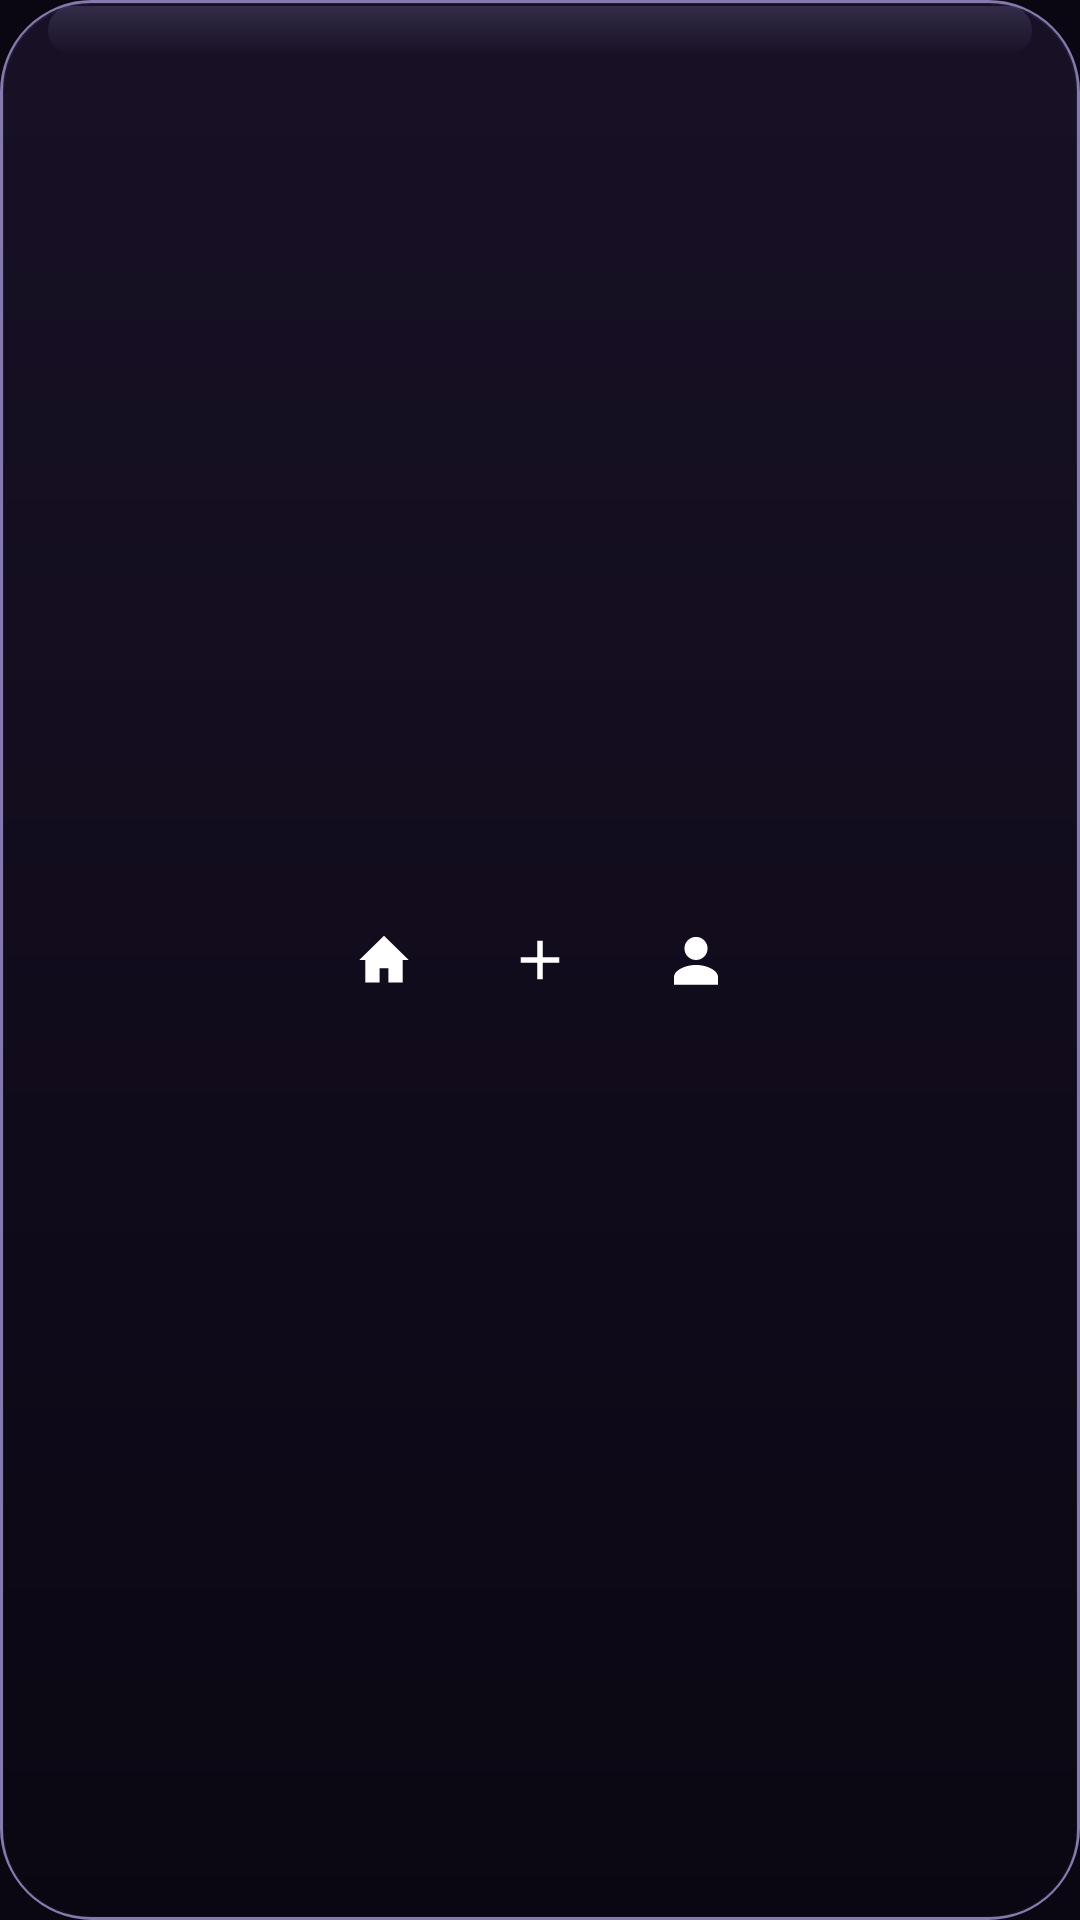

Here is an Android app screen rendered from its layout file. Give the layout XML and the strings, colors and styles it references.
<!-- AndroidManifest.xml: application theme Theme.CineAmit -->
<!-- res/layout/layout_island_nav.xml -->
<?xml version="1.0" encoding="utf-8"?>
<LinearLayout xmlns:android="http://schemas.android.com/apk/res/android"
    android:id="@+id/islandNav"
    android:layout_width="wrap_content"
    android:layout_height="60dp"
    android:background="@drawable/island_bg"
    android:elevation="18dp"
    android:gravity="center"
    android:orientation="horizontal"
    android:paddingStart="10dp"
    android:paddingEnd="10dp">

    <FrameLayout
        android:id="@+id/islandHomeSlot"
        android:layout_width="48dp"
        android:layout_height="48dp">

        <View
            android:id="@+id/islandHomeOn"
            android:layout_width="match_parent"
            android:layout_height="match_parent"
            android:background="@drawable/island_tab_on"
            android:visibility="invisible" />

        <ImageView
            android:id="@+id/islandHome"
            android:layout_width="22dp"
            android:layout_height="22dp"
            android:layout_gravity="center"
            android:contentDescription="@string/menu_home"
            android:src="@drawable/island_ic_home" />

        <View
            android:id="@+id/islandHomeDot"
            android:layout_width="5dp"
            android:layout_height="5dp"
            android:layout_gravity="bottom|center_horizontal"
            android:layout_marginBottom="6dp"
            android:background="@drawable/dot_coral"
            android:visibility="gone" />
    </FrameLayout>

    <FrameLayout
        android:id="@+id/islandPlusSlot"
        android:layout_width="48dp"
        android:layout_height="48dp"
        android:layout_marginStart="4dp"
        android:layout_marginEnd="4dp">

        <View
            android:id="@+id/islandPlusOn"
            android:layout_width="match_parent"
            android:layout_height="match_parent"
            android:background="@drawable/island_tab_on"
            android:visibility="invisible" />

        <ImageView
            android:id="@+id/islandPlus"
            android:layout_width="22dp"
            android:layout_height="22dp"
            android:layout_gravity="center"
            android:contentDescription="@string/app_name"
            android:src="@drawable/ic_add" />
    </FrameLayout>

    <FrameLayout
        android:id="@+id/islandProfileSlot"
        android:layout_width="48dp"
        android:layout_height="48dp">

        <View
            android:id="@+id/islandProfileOn"
            android:layout_width="match_parent"
            android:layout_height="match_parent"
            android:background="@drawable/island_tab_on"
            android:visibility="invisible" />

        <ImageView
            android:id="@+id/islandProfile"
            android:layout_width="22dp"
            android:layout_height="22dp"
            android:layout_gravity="center"
            android:contentDescription="@string/account"
            android:src="@drawable/island_ic_user" />
    </FrameLayout>
</LinearLayout>
<!-- resources referenced by this layout -->
<resources>
  <!-- drawable dot_coral (drawable) -->
  <?xml version="1.0" encoding="utf-8"?>
  <shape xmlns:android="http://schemas.android.com/apk/res/android" android:shape="oval">
      <solid android:color="#FF3B6B" />
      <size android:width="5dp" android:height="5dp" />
  </shape>
  <!-- drawable ic_add (drawable) -->
  <?xml version="1.0" encoding="utf-8"?>
  <vector xmlns:android="http://schemas.android.com/apk/res/android"
      android:width="24dp"
      android:height="24dp"
      android:viewportWidth="24"
      android:viewportHeight="24">
      <path
          android:fillColor="#FFFFFF"
          android:pathData="M11,5h2v6h6v2h-6v6h-2v-6H5v-2h6z" />
  </vector>
  <!-- drawable island_ic_home (drawable) -->
  <?xml version="1.0" encoding="utf-8"?>
  <vector xmlns:android="http://schemas.android.com/apk/res/android"
      android:width="22dp"
      android:height="22dp"
      android:viewportWidth="24"
      android:viewportHeight="24">
      <path
          android:fillColor="#FFFFFF"
          android:pathData="M12,3.2 L21,12 h-2.2 v8.2 h-5.2 v-5.2 h-3.2 v5.2 H5.2 V12 H3 Z" />
  </vector>
  <!-- drawable island_ic_user (drawable) -->
  <?xml version="1.0" encoding="utf-8"?>
  <vector xmlns:android="http://schemas.android.com/apk/res/android"
      android:width="22dp"
      android:height="22dp"
      android:viewportWidth="24"
      android:viewportHeight="24">
      <path
          android:fillColor="#FFFFFF"
          android:pathData="M12,12 a4.2,4.2 0,1 0,0 -8.4 a4.2,4.2 0,0 0,0 8.4 z M12,13.8 c-3.8,0 -8,1.9 -8,4.4 V21 h16 v-2.8 c0,-2.5 -4.2,-4.4 -8,-4.4 z" />
  </vector>
  <!-- drawable island_tab_on (drawable) -->
  <?xml version="1.0" encoding="utf-8"?>
  <shape xmlns:android="http://schemas.android.com/apk/res/android"
      android:shape="rectangle">
      <corners android:radius="14dp" />
      <solid android:color="#33C4B5FD" />
      <stroke
          android:width="1dp"
          android:color="#66C4B5FD" />
  </shape>
  <string name="account">Account</string>
  <string name="app_name">CineAmit</string>
  <string name="menu_home">Home</string>
  <style name="Theme.CineAmit" parent="Theme.MaterialComponents.NoActionBar">
          <item name="android:statusBarColor">#0A0612</item>
          <item name="android:navigationBarColor">#0A0612</item>
          <item name="android:windowBackground">#0A0612</item>
          <item name="android:colorPrimary">#C4B5FD</item>
          <item name="colorPrimary">@color/colorPrimary</item>
          <item name="colorPrimaryDark">@color/colorPrimaryDark</item>
          <item name="colorAccent">@color/colorAccent</item>
          <item name="android:fontFamily">@font/custom</item>
          <item name="android:windowAnimationStyle">@style/CineActivityAnim</item>
      </style>
  <color name="colorPrimary">#343434</color>
  <color name="colorPrimaryDark">#2a2a2a</color>
  <color name="colorAccent">#fe1a63</color>
  <style name="CineActivityAnim" parent="@android:style/Animation.Activity">
          <item name="android:activityOpenEnterAnimation">@anim/cine_fade_in</item>
          <item name="android:activityOpenExitAnimation">@anim/cine_fade_out</item>
          <item name="android:activityCloseEnterAnimation">@anim/cine_fade_in</item>
          <item name="android:activityCloseExitAnimation">@anim/cine_fade_out</item>
      </style>
</resources>
